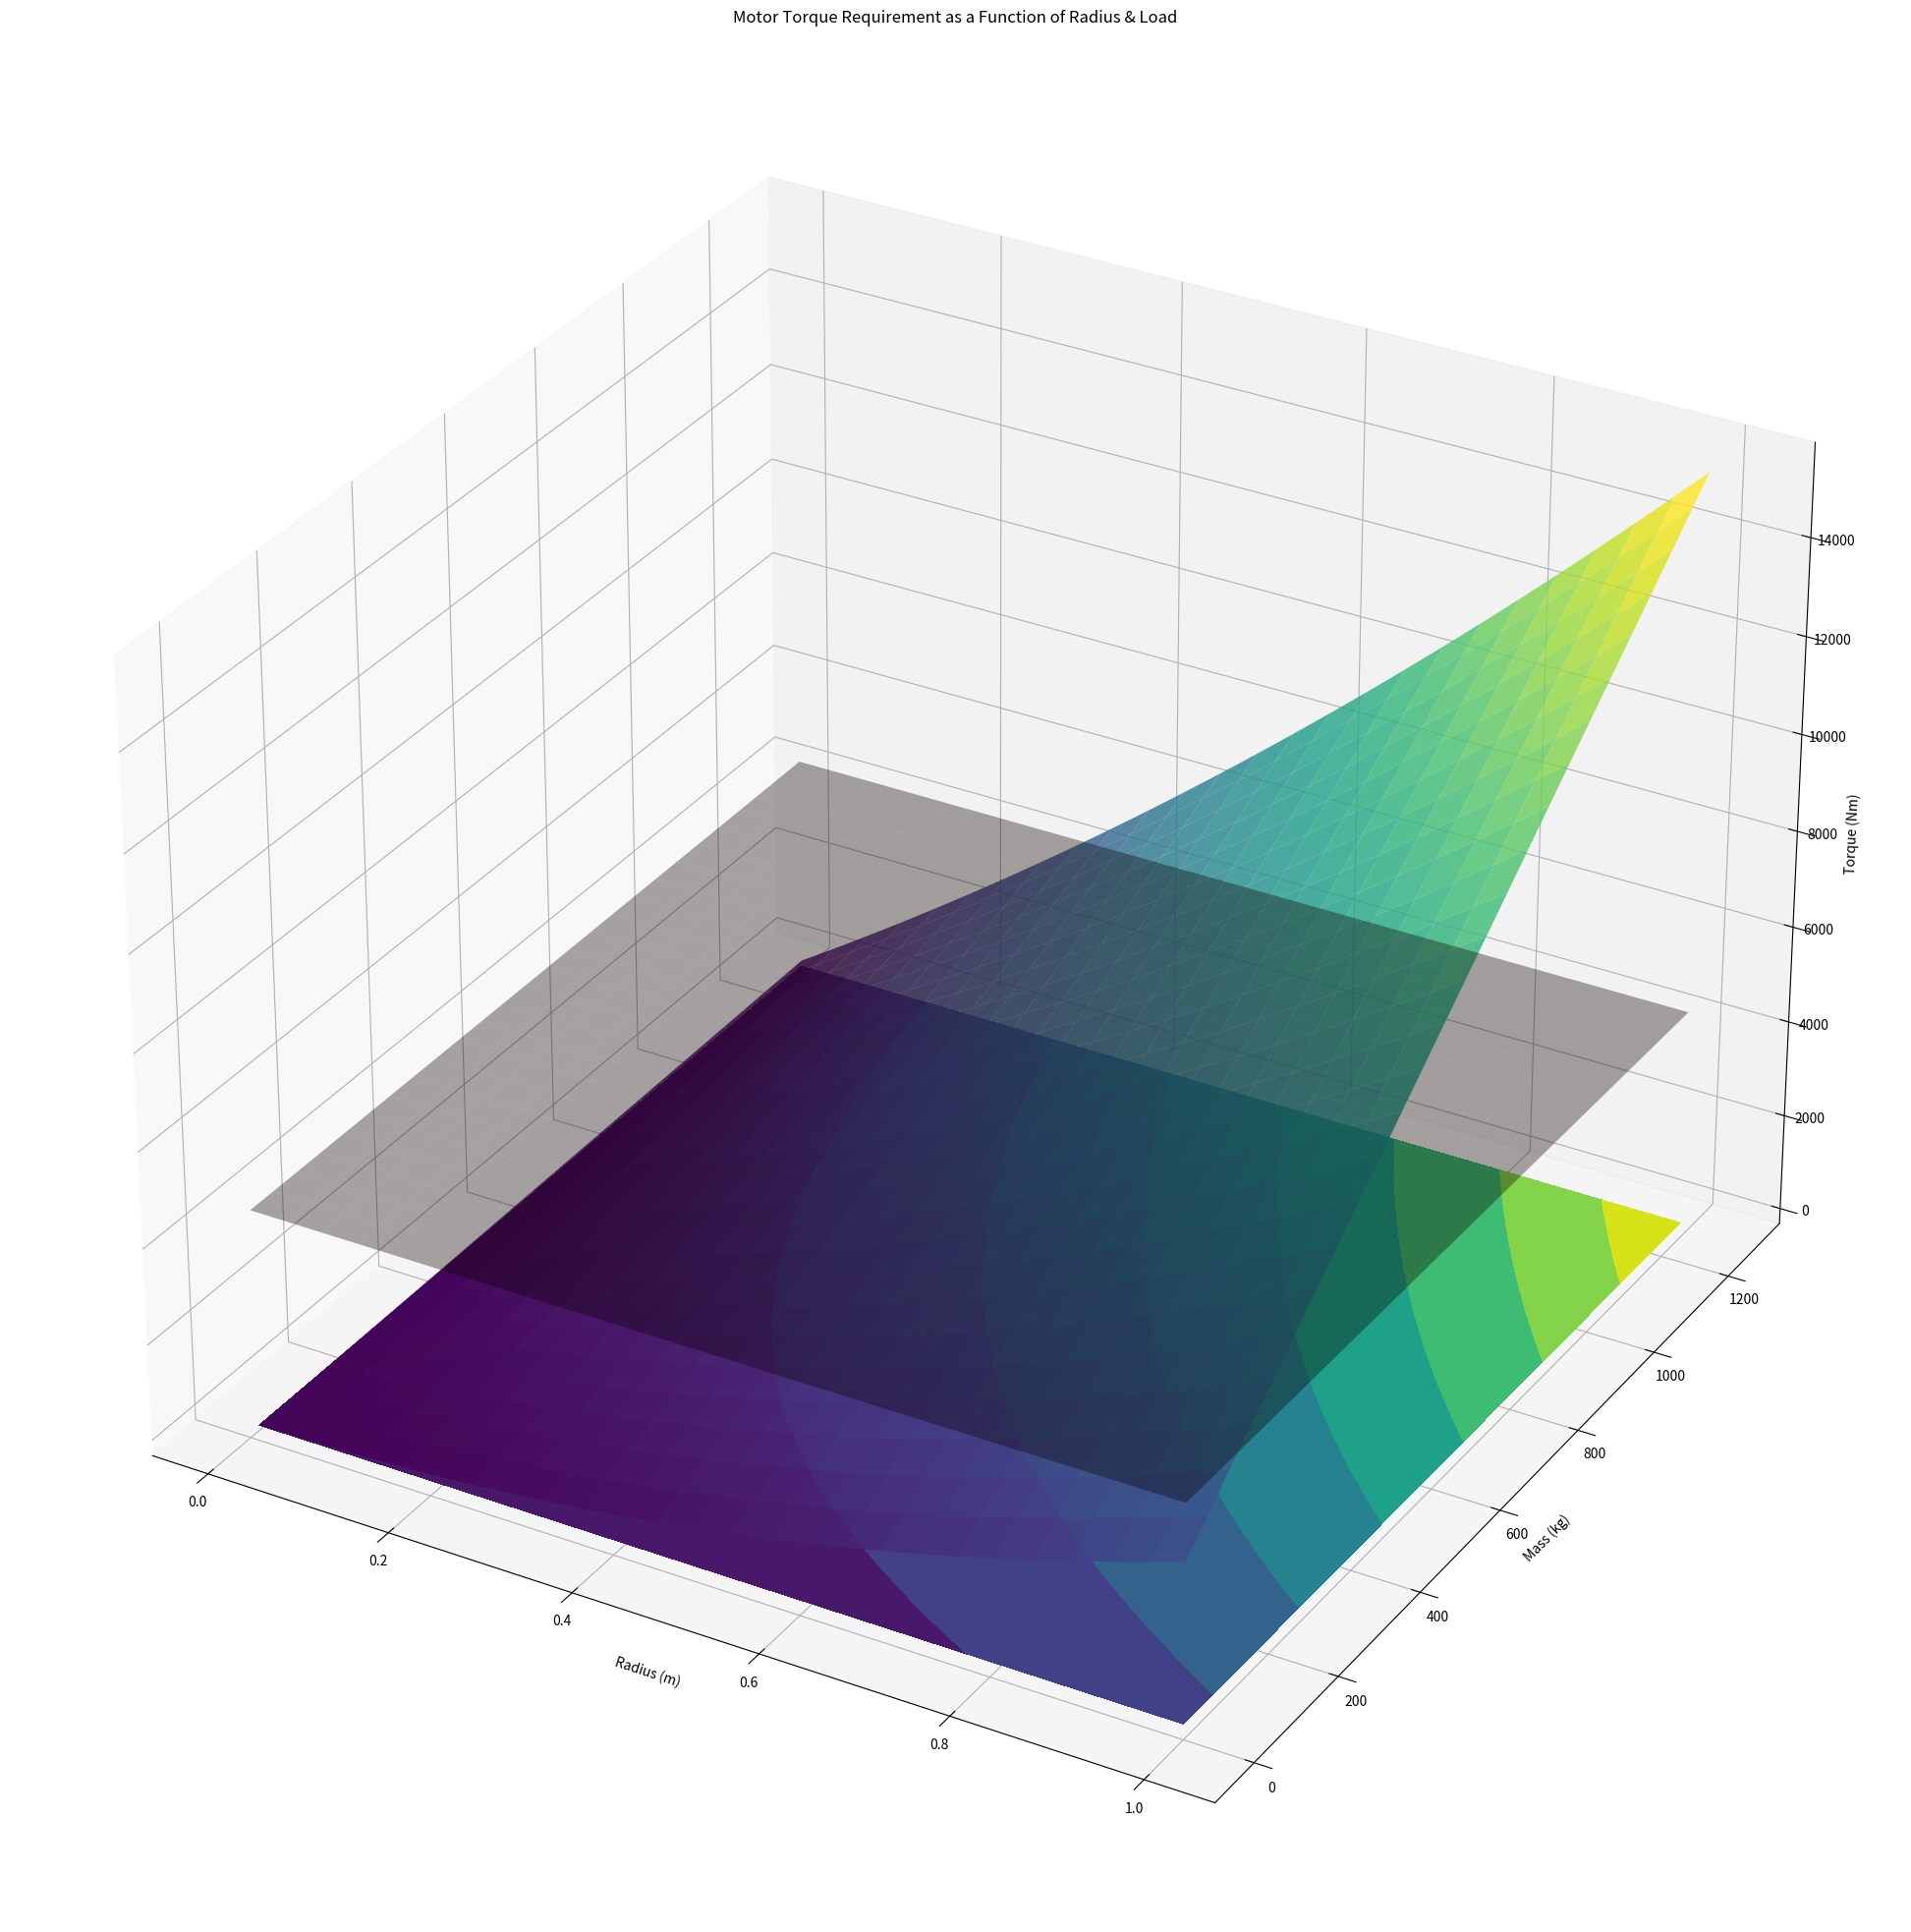

Here is the Python script that generated this plot:
import numpy as np
import matplotlib.pyplot as plt
from mpl_toolkits import mplot3d

### Data Sets

# Creating radius data (x-axis)
lowerRadiusBoundary = 0.01 # m
upperRadiusBoundary = 1.00 # m
radius = np.linspace(lowerRadiusBoundary, upperRadiusBoundary, num=200)

# Creating mass data (y-axis)
lowerWeightBoundary = 0.01 # kg
upperWeightBoundary = 1250.00 # kg
mass = np.linspace(lowerWeightBoundary, upperWeightBoundary, num=200)

# Creating Torque data (z-axis)
RADIUS, MASS = np.meshgrid(radius, mass)

# Torque func
def calcTorque(x, y):
    loadTorque = x * y * 9.81
    accelTorque = np.sqrt(np.power((3319.9575 * (np.power(x, 2))),2))
    return loadTorque + accelTorque

TORQUE = calcTorque(RADIUS, MASS)

# Creating Limit Data
LIMIT = np.ones((200,200))

# Limit func
def calcLimit(x, y):
    return 4500

LIMIT = LIMIT * 4500

### Plotting

# Creating Figure
fig = plt.figure(figsize = (25, 25))
ax = plt.axes(projection = '3d')

# Creating color map
cm = plt.get_cmap('viridis')
cm2 = plt.get_cmap('hot')

# Drawing

# Torque as a function of radius and load
surf = ax.plot_surface(RADIUS, MASS, TORQUE, rstride = 8, cstride = 8, alpha = 0.8, cmap = cm)

# Contour plot of torque surface
cset = ax.contourf(RADIUS, MASS, TORQUE, 
                   zdir ='z', 
                   offset = np.min(TORQUE), 
                   cmap = cm)

# Limit plane
surfLimit = ax.plot_surface(RADIUS, MASS, LIMIT, rstride = 8, cstride = 8, alpha = 0.35, cmap = cm2)

ax.set_xlabel('Radius (m)')
ax.set_ylabel('Mass (kg)')
ax.set_zlabel('Torque (Nm)')
ax.set_title('Motor Torque Requirement as a Function of Radius & Load')

plt.show()